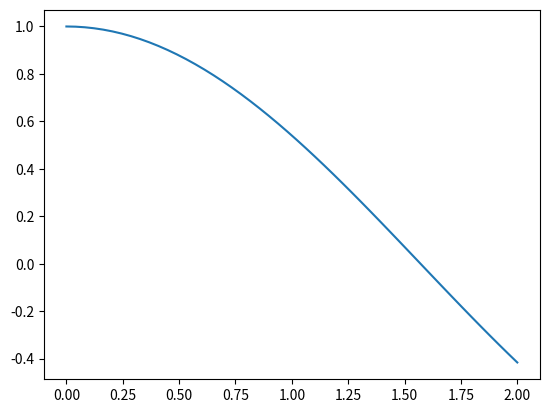

This figure's Python source:
#This is just a test to add to the GitHub repo

import numpy as np
import matplotlib.pyplot as plt


a = np.linspace(0, 2, 50)
b = np.cos(a)
print(a)
plt.figure()
plt.plot(a , b)
plt.show()
plt.savefig("Figure-1.jpg")